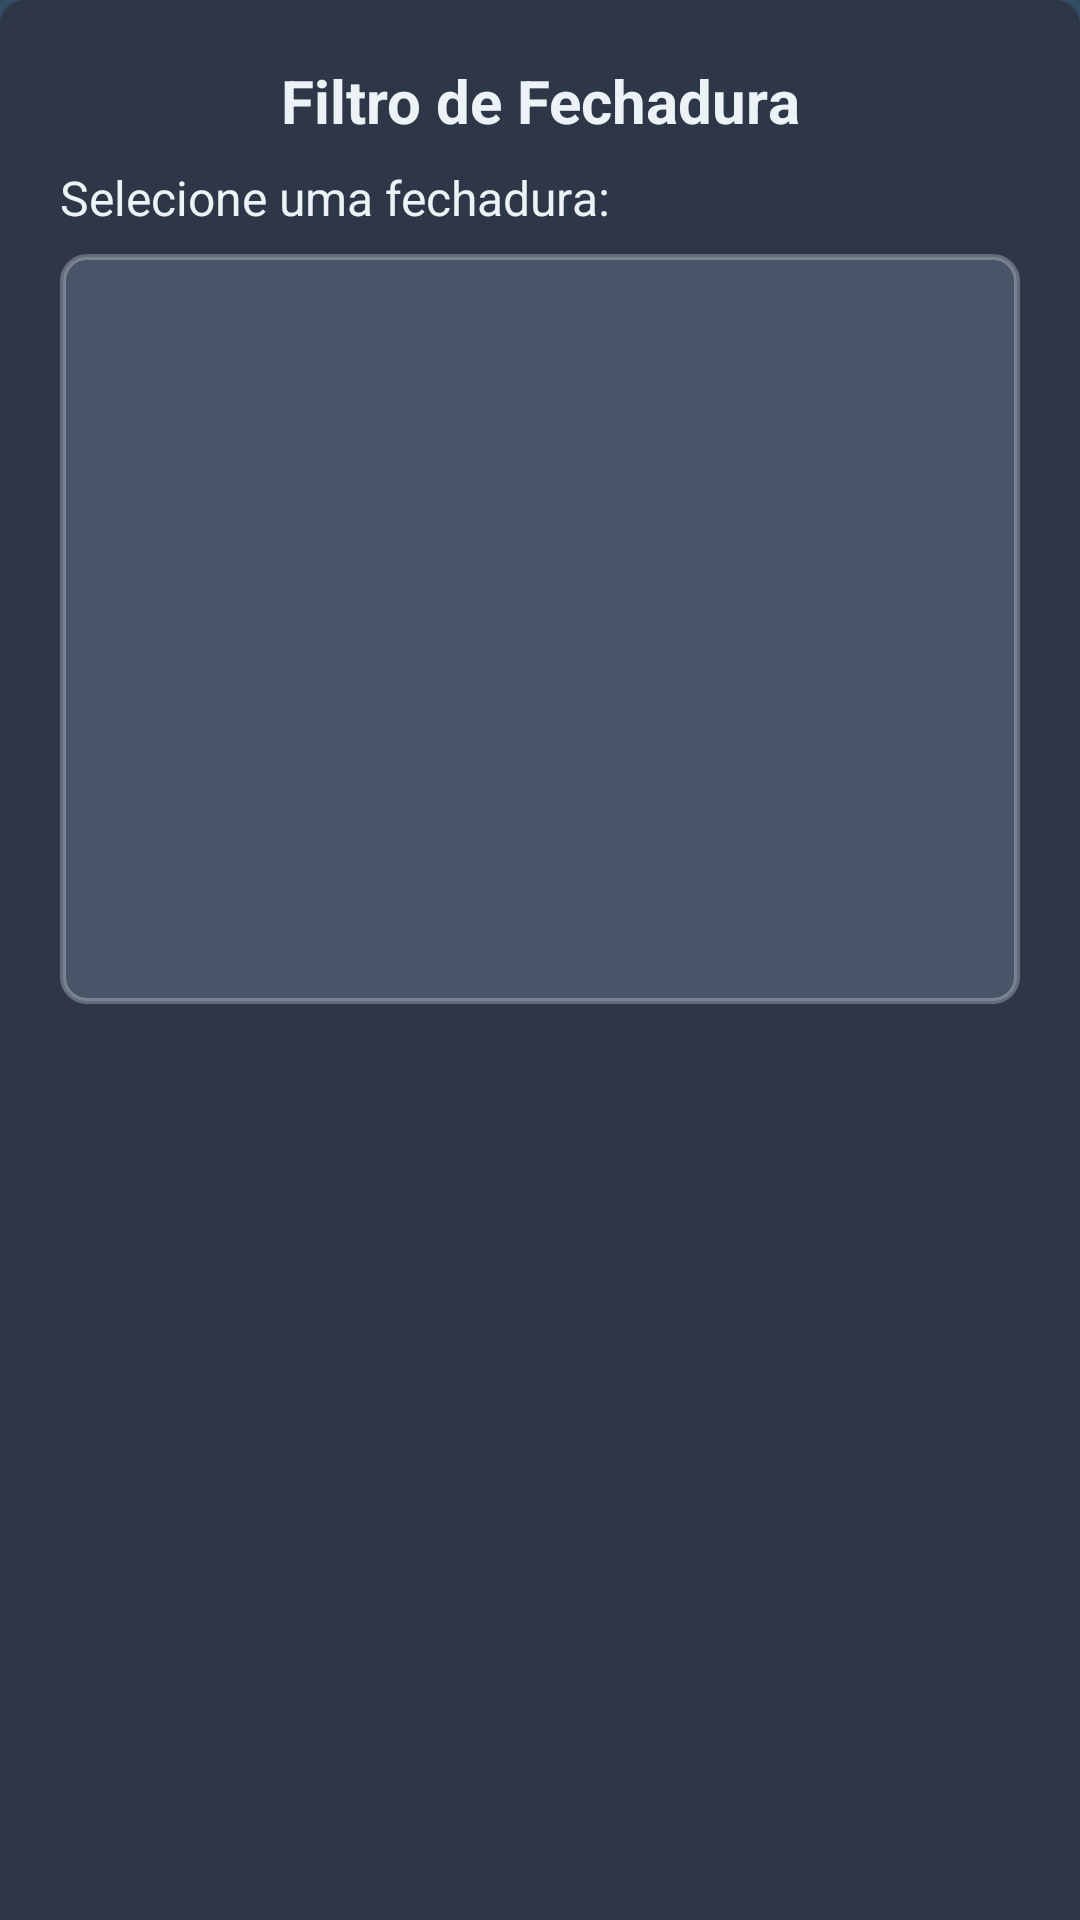

Here is an Android app screen rendered from its layout file. Give the layout XML and the strings, colors and styles it references.
<!-- AndroidManifest.xml: application theme Theme.WSLock -->
<!-- res/layout/dialog_lock_filter.xml -->
<?xml version="1.0" encoding="utf-8"?>
<RelativeLayout xmlns:android="http://schemas.android.com/apk/res/android"
    android:layout_width="match_parent"
    android:layout_height="wrap_content"
    android:background="@drawable/default_dialog_background"
    android:padding="20dp">

    <TextView
        android:id="@+id/dialog_lock_filter_title"
        android:layout_width="match_parent"
        android:layout_height="wrap_content"
        android:gravity="center"
        android:text="@string/dialog_lock_filter_title"
        android:textColor="@color/gray_200"
        android:textSize="20sp"
        android:textStyle="bold" />

    <TextView
        android:id="@+id/dialog_lock_filter_message"
        android:layout_width="match_parent"
        android:layout_height="wrap_content"
        android:layout_below="@id/dialog_lock_filter_title"
        android:layout_marginTop="8dp"
        android:text="@string/dialog_lock_filter_message"
        android:textColor="@color/gray_200"
        android:textSize="16sp" />

    <ListView
        android:id="@+id/dialog_lock_filter_list_view"
        android:layout_width="match_parent"
        android:layout_height="250dp"
        android:layout_below="@id/dialog_lock_filter_message"
        android:layout_marginTop="8dp"
        android:background="@drawable/edit_text_background"
        android:divider="@color/edit_text_background_color"
        android:dividerHeight="1dp" />

    <ProgressBar
        android:id="@+id/dialog_lock_filter_progress_bar"
        style="?android:attr/progressBarStyle"
        android:layout_width="match_parent"
        android:layout_height="wrap_content"
        android:layout_centerHorizontal="true"
        android:layout_centerVertical="true"
        android:visibility="gone" />

</RelativeLayout>
<!-- resources referenced by this layout -->
<resources>
  <color name="edit_text_background_color">#66718096</color>
  <color name="gray_200">#edf2f7</color>
  <!-- drawable default_dialog_background (drawable) -->
  <?xml version="1.0" encoding="utf-8"?>
  <shape xmlns:android="http://schemas.android.com/apk/res/android"
      android:shape="rectangle">
  
      <solid android:color="@color/default_dialog_background_color" />
      <corners android:radius="8dp" />
  </shape>
  <!-- drawable edit_text_background (drawable) -->
  <?xml version="1.0" encoding="utf-8"?>
  <shape xmlns:android="http://schemas.android.com/apk/res/android"
      android:shape="rectangle">
      <solid android:color="@color/edit_text_background_color" />
  
      <stroke
          android:width="2dp"
          android:color="#44FFFFFF" />
  
      <corners android:radius="8dp" />
  </shape>
  <string name="dialog_lock_filter_message">Selecione uma fechadura:</string>
  <string name="dialog_lock_filter_title">Filtro de Fechadura</string>
  <color name="default_dialog_background_color">#2d3748</color>
  <color name="white">#FFFFFFFF</color>
  <color name="gray_800">#2d3748</color>
  <color name="color_accent">#A33838</color>
  <color name="text_color">#edf2f7</color>
  <color name="hint_color">#E5E9ED</color>
  <color name="text_color_primary">#edf2f7</color>
  <color name="teal_200">#FF03DAC5</color>
  <color name="teal_700">#FF018786</color>
  <color name="black">#FF000000</color>
  <!-- drawable default_background_scheme (drawable) -->
  <?xml version="1.0" encoding="utf-8"?>
  <shape xmlns:android="http://schemas.android.com/apk/res/android"
      android:shape="rectangle">
      <gradient
          android:endColor="#334D65"
          android:startColor="#2d3748"
          android:angle="90">
      </gradient>
  </shape>
  <style name="Widget.App.BottomNavigationView" parent="Widget.MaterialComponents.BottomNavigationView.Colored">
          <item name="materialThemeOverlay">@style/ThemeOverlay.App.BottomNavigationView</item>
      </style>
  <style name="Widget.App.FloatingActionButton" parent="Widget.MaterialComponents.FloatingActionButton">
          <item name="materialThemeOverlay">@style/ThemeOverlay.App.FloatingActionButton</item>
      </style>
  <style name="MyActionBar.MenuTextStyle" parent="">
          <item name="android:textColor">@color/white</item>
          <item name="android:textStyle">bold</item>
          <item name="android:textSize">16sp</item>
      </style>
  <style name="OverflowMenu" parent="Widget.AppCompat.PopupMenu.Overflow">
          <item name="android:windowDisablePreview">true</item>
          <item name="overlapAnchor">false</item>
          <item name="android:dropDownVerticalOffset">5.0dp</item>
      </style>
  <style name="ThemeOverlay.App.BottomNavigationView" parent="">
          <item name="colorPrimary">#334D65</item>
          <item name="colorOnPrimary">@color/gray_200</item>
      </style>
  <style name="ThemeOverlay.App.FloatingActionButton" parent="">
          <item name="colorSecondary">#334D65</item>
          <item name="colorOnSecondary">@color/gray_200</item>
          <item name="colorOnSurface">@color/gray_200</item>
      </style>
</resources>
